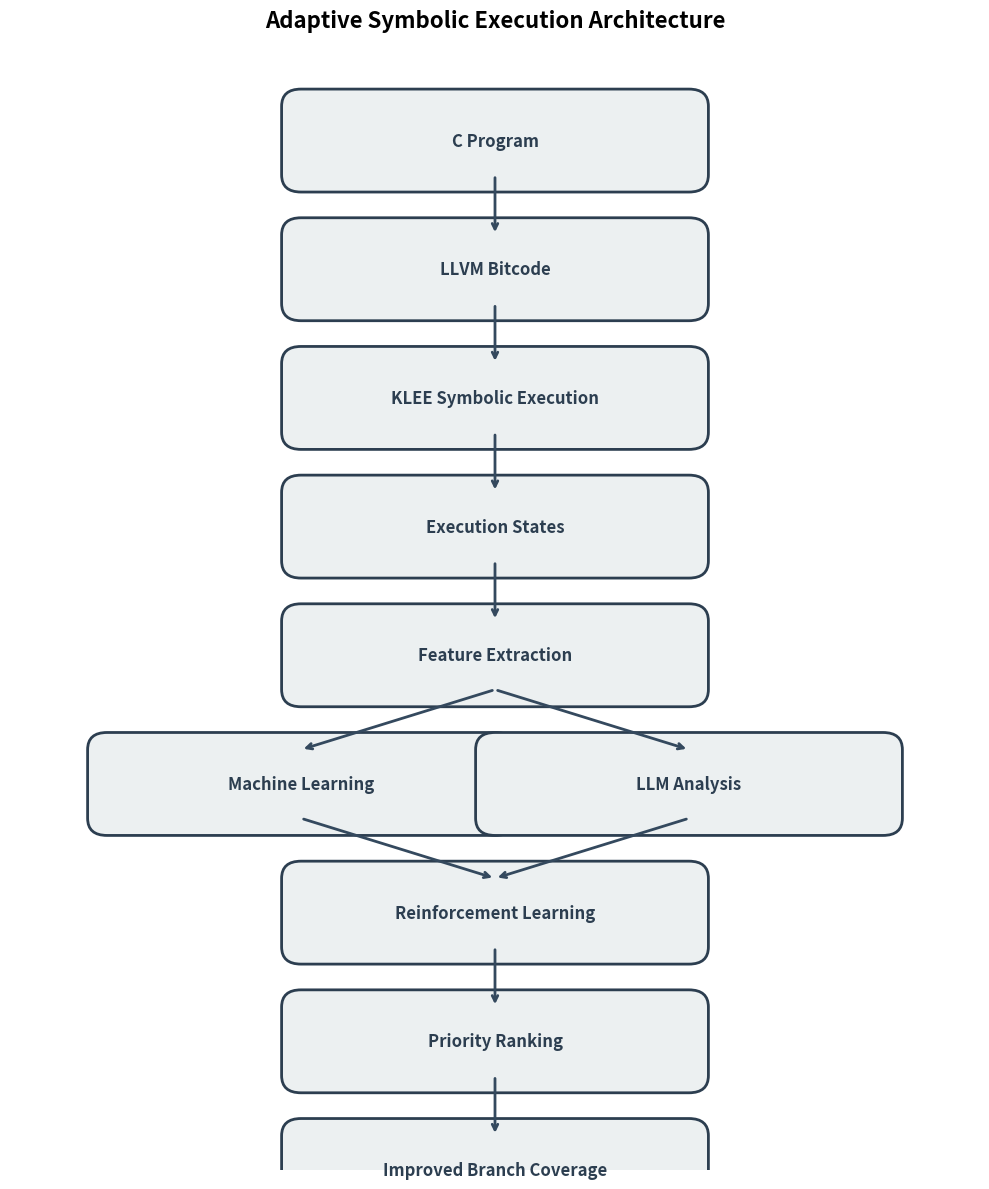

Reproduce this figure in Python. (Note: this script raises an exception after producing the figure.)
import matplotlib.pyplot as plt
import matplotlib.patches as patches

def draw_box(ax, center_x, center_y, text, width=4, height=1):
    box = patches.FancyBboxPatch(
        (center_x - width/2, center_y - height/2), 
        width, height,
        boxstyle="round,pad=0.2",
        edgecolor='#2c3e50',
        facecolor='#ecf0f1',
        lw=2
    )
    ax.add_patch(box)
    ax.text(center_x, center_y, text, ha='center', va='center', fontsize=12, fontweight='bold', color='#2c3e50', family='sans-serif')

def draw_arrow(ax, start_x, start_y, end_x, end_y):
    ax.annotate(
        '', xy=(end_x, end_y), xytext=(start_x, start_y),
        arrowprops=dict(arrowstyle="->", color='#34495e', lw=2)
    )

def main():
    fig, ax = plt.subplots(figsize=(10, 12))
    ax.set_xlim(0, 10)
    ax.set_ylim(0, 13)
    ax.axis('off')

    # Coordinates
    nodes = {
        "C Program": (5, 12),
        "LLVM Bitcode": (5, 10.5),
        "KLEE Symbolic Execution": (5, 9),
        "Execution States": (5, 7.5),
        "Feature Extraction": (5, 6),
        "Machine Learning": (3, 4.5),
        "LLM Analysis": (7, 4.5),
        "Reinforcement Learning": (5, 3),
        "Priority Ranking": (5, 1.5),
        "Improved Branch Coverage": (5, 0)
    }

    # Draw nodes
    for name, (x, y) in nodes.items():
        draw_box(ax, x, y, name, width=4, height=0.8)

    # Draw edges
    edges = [
        ("C Program", "LLVM Bitcode"),
        ("LLVM Bitcode", "KLEE Symbolic Execution"),
        ("KLEE Symbolic Execution", "Execution States"),
        ("Execution States", "Feature Extraction"),
        ("Feature Extraction", "Machine Learning"),
        ("Feature Extraction", "LLM Analysis"),
        ("Machine Learning", "Reinforcement Learning"),
        ("LLM Analysis", "Reinforcement Learning"),
        ("Reinforcement Learning", "Priority Ranking"),
        ("Priority Ranking", "Improved Branch Coverage")
    ]

    for start, end in edges:
        start_pos = nodes[start]
        end_pos = nodes[end]
        # Adjust arrow start/end to touch box edges
        draw_arrow(ax, start_pos[0], start_pos[1] - 0.4, end_pos[0], end_pos[1] + 0.4)

    plt.title("Adaptive Symbolic Execution Architecture", fontsize=16, fontweight='bold', pad=20)
    plt.tight_layout()
    plt.savefig('paper/figures/architecture.png', dpi=300, bbox_inches='tight')
    print("Saved architecture diagram to paper/figures/architecture.png")

if __name__ == "__main__":
    main()
